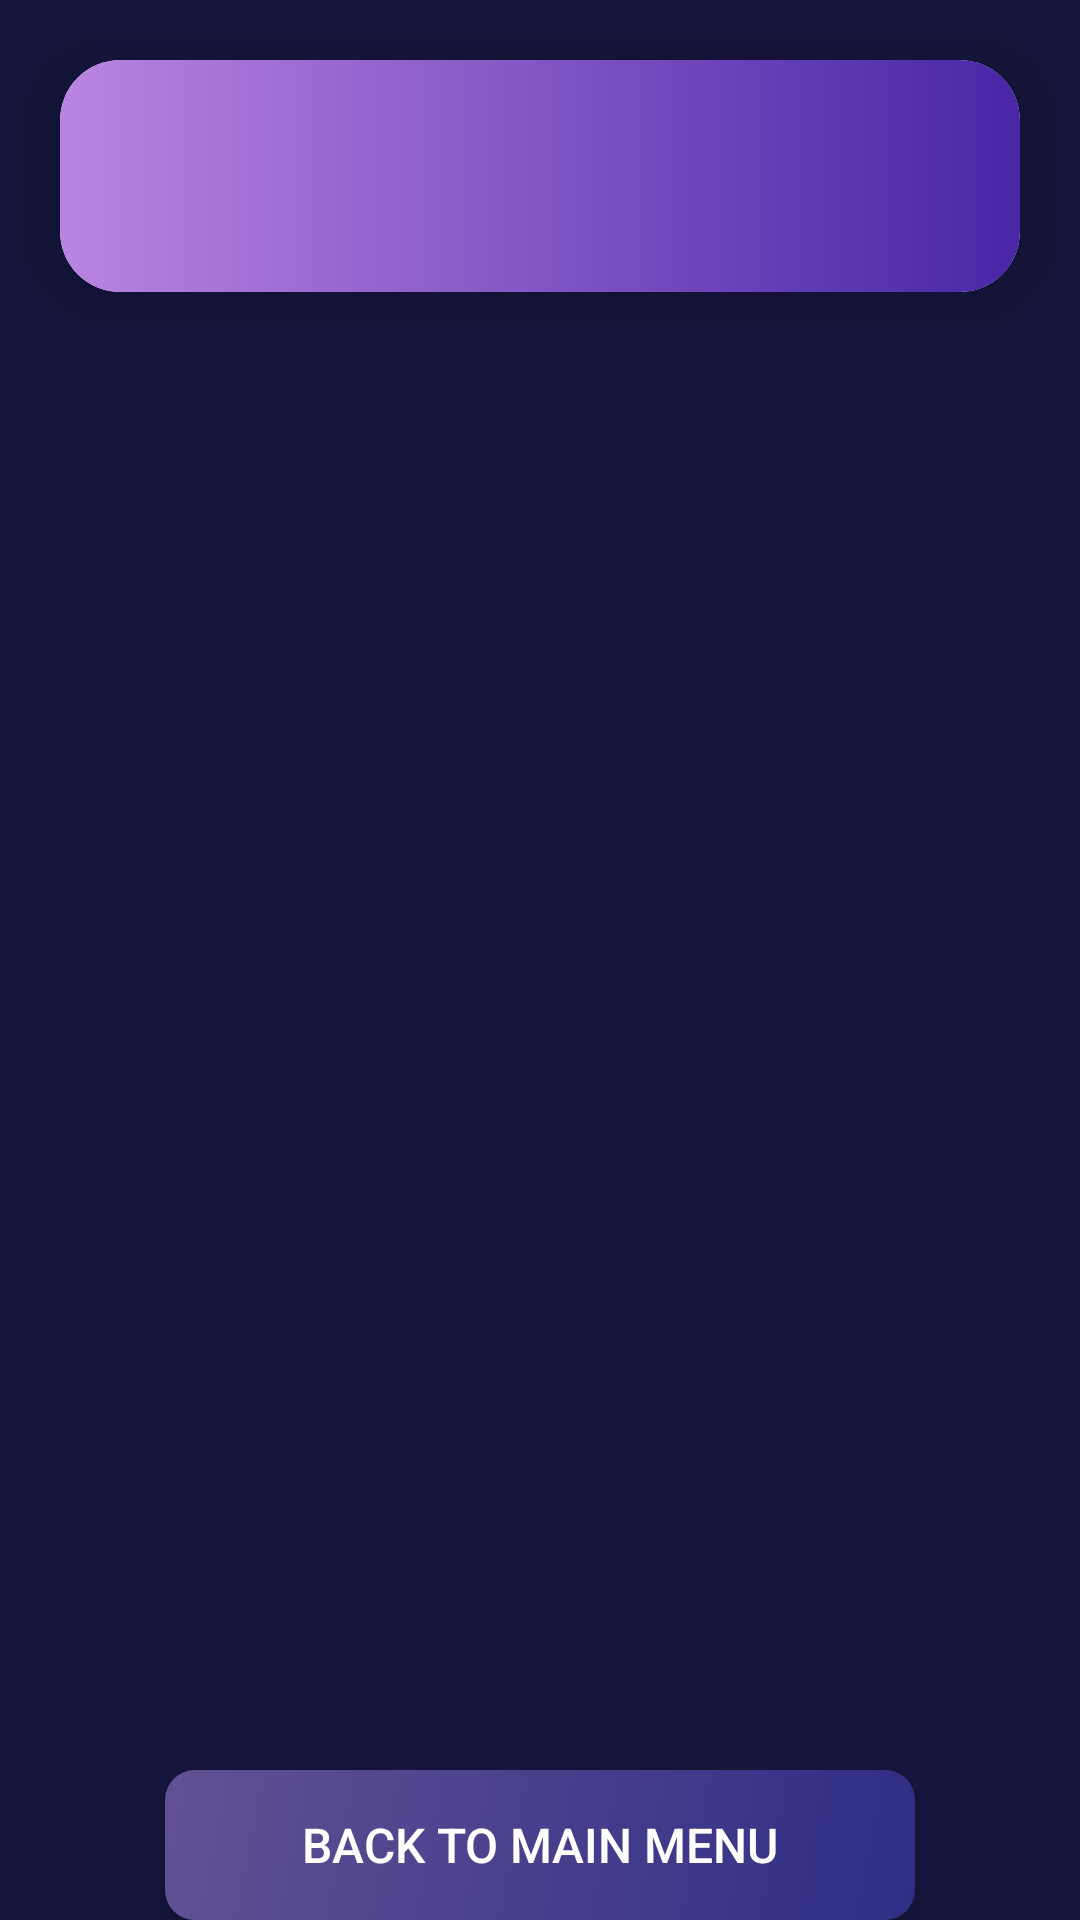

Layout XML and referenced resources for this Android screen:
<!-- AndroidManifest.xml: application theme White.Theme.CourseFitApp -->
<!-- res/layout/result_history.xml -->
<?xml version="1.0" encoding="utf-8"?>
<LinearLayout xmlns:android="http://schemas.android.com/apk/res/android"
    android:layout_width="match_parent"
    android:layout_height="match_parent"
    xmlns:app="http://schemas.android.com/apk/res-auto"
    android:orientation="vertical"
    android:background="@color/bgColor">

    
    <androidx.cardview.widget.CardView
        app:cardCornerRadius="20dp"
        app:cardElevation="10dp"
        android:layout_width="match_parent"
        android:layout_height="wrap_content"
        android:layout_margin="20dp">

        <LinearLayout
            android:layout_width="match_parent"
            android:layout_height="wrap_content"
            android:orientation="vertical"
            android:padding="16dp"
            android:background="@drawable/cardview_bg">

            <TextView
                android:layout_width="match_parent"
                android:layout_height="wrap_content"
                android:id="@+id/headerText"
                android:textColor="@color/white"
                android:textSize="34sp"
                android:textStyle="bold" />

        </LinearLayout>

    </androidx.cardview.widget.CardView>

    
    <ScrollView
        android:layout_width="match_parent"
        android:layout_height="0dp"
        android:layout_weight="1">

        <LinearLayout
            android:id="@+id/containerHistory"
            android:layout_width="match_parent"
            android:layout_height="wrap_content"
            android:orientation="vertical"
            android:padding="16dp">

        </LinearLayout>
    </ScrollView>

    <Button
        android:id="@+id/backToMainMenuButton"
        android:layout_width="250dp"
        android:layout_height="50dp"
        android:padding="8dp"
        android:background="@drawable/start_button_bg"
        android:text="Back to Main Menu"
        android:textSize="16sp"
        android:layout_gravity="center">

    </Button>

</LinearLayout>
<!-- resources referenced by this layout -->
<resources>
  <color name="bgColor">#15153D</color>
  <color name="white">#FFFFFF</color>
  <!-- drawable cardview_bg (drawable) -->
  <?xml version="1.0" encoding="utf-8"?>
  <shape xmlns:android="http://schemas.android.com/apk/res/android"
      android:shape="rectangle">
      <gradient
          android:endColor="#BA84E1"
          android:type="linear"
          android:startColor="#4826A6"
          android:angle="180"/>
      <corners
          android:radius="20dp"/>
  </shape>
  <!-- drawable start_button_bg (drawable) -->
  <?xml version="1.0" encoding="utf-8"?>
  <shape xmlns:android="http://schemas.android.com/apk/res/android"
      android:shape="rectangle">
      <gradient
          android:startColor="#2E2E85"
          android:endColor="#625194"
          android:type="linear"
          android:angle="135"/>
      <corners
          android:radius="10dp"/>
  </shape>
  <style name="White.Theme.CourseFitApp" parent="Theme.AppCompat.Light.DarkActionBar">
          <item name="colorPrimary">@color/white</item>
          <item name="android:textColor">@color/white</item>
  
          
          <item name="android:buttonStyle">@style/Button.CourseFitApp</item>
          <item name="toolbarStyle">@style/Toolbar.CourseFitApp</item>
      </style>
  <style name="Button.CourseFitApp" parent="Widget.AppCompat.Button">
          <item name="android:background">@drawable/button_background</item>
          <item name="android:textColor">@color/white</item>
      </style>
  <style name="Toolbar.CourseFitApp" parent="Widget.AppCompat.Toolbar">
          <item name="android:background">@drawable/toolbar_background</item>
      </style>
  <!-- drawable button_background (drawable) -->
  <shape xmlns:android="http://schemas.android.com/apk/res/android">
      <solid android:color="@color/pastelGreen" />
      <corners android:radius="10dp" />
  </shape>
  <!-- drawable toolbar_background (drawable) -->
  <?xml version="1.0" encoding="utf-8"?>
  <selector xmlns:android="http://schemas.android.com/apk/res/android">
      <item>
          <shape>
              <gradient
                  android:startColor="#7F004AAD "
                  android:endColor="#FF7626BB"
                  android:type="linear" />
          </shape>
      </item>
  </selector>
  <color name="pastelGreen">#A1D9CE</color>
</resources>
